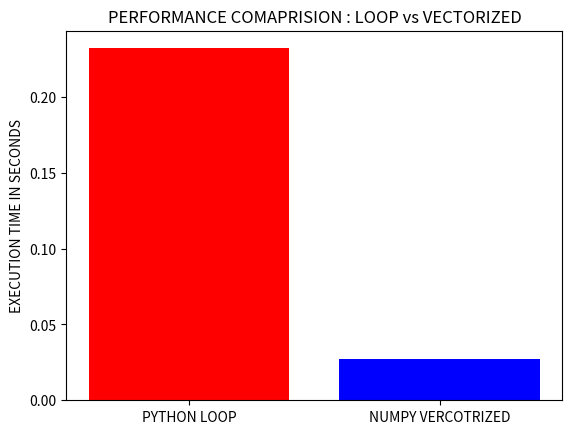

Here is the Python script that generated this plot:
import numpy as np
import matplotlib.pyplot as plt
import time

np.random.seed(42)

N = 10_00_000
data1 = np.random.rand(N)
data2 = np.random.rand(N)

# DOING ADDITION USING PYTHON LOOPS

start_time = time.time()
result = []

for i in range (N):
    result.append(data1[i] + data2[i])
loop_time = time.time() - start_time

print(f"THE TIME TAKEN FOR THE COMPUTATION USING PYTHON LOOP IS : {loop_time:.4f} seconds")

# DOING THE COMPUTATION USING VECTORIZATION

start_time_vector = time.time()
vector_result = data1 + data2
loop_time_vector = time.time() - start_time_vector
print(f"THE TIME TAKEN FOR THE COMPUTATION USING VECTORIZATION IS : {loop_time_vector:.4f} seconds")

# MATCHING THE RESULTS

if np.allclose(result , vector_result):
    print("RESULTS ARE MATCHING")
else:
    print("RESULTS DID NOT MATCH")

# DIFFERENCE OF TIME BETWEEN BOTH OF THE APPROACHES

diff = loop_time / loop_time_vector
print(f"VECTORS ARE {diff:.1f} times faster than Python loops")

# PLOTTING THE RESULTS

plt.bar(["PYTHON LOOP" , "NUMPY VERCOTRIZED"],
[loop_time , loop_time_vector] , color = ["red" , "blue"])
plt.title("PERFORMANCE COMAPRISION : LOOP vs VECTORIZED")
plt.ylabel("EXECUTION TIME IN SECONDS")
plt.show()